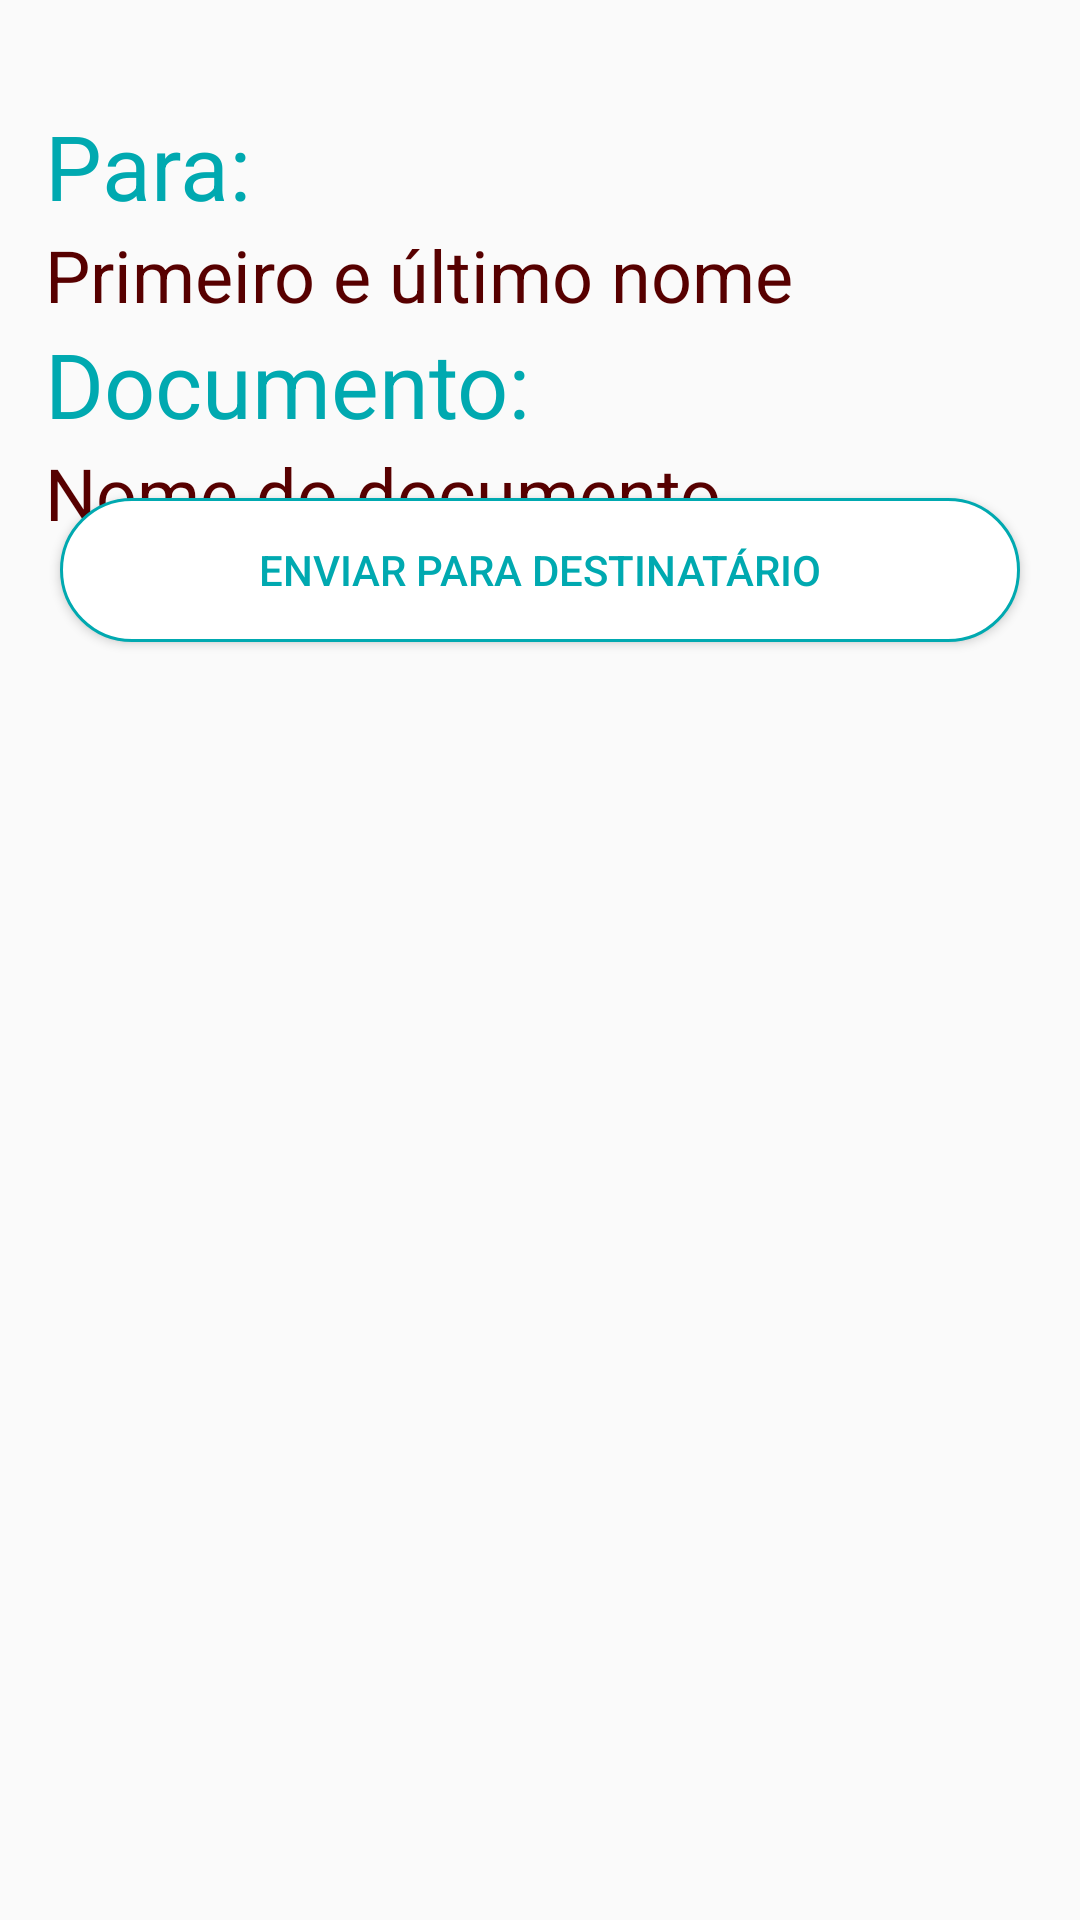

Android layout source for this screen:
<!-- AndroidManifest.xml: application theme AppTheme -->
<!-- res/layout/activity_send_to_receiver.xml -->
<?xml version="1.0" encoding="utf-8"?>
<RelativeLayout xmlns:android="http://schemas.android.com/apk/res/android"
    xmlns:app="http://schemas.android.com/apk/res-auto"
    xmlns:tools="http://schemas.android.com/tools"
    android:layout_width="match_parent"
    android:layout_height="match_parent"
    tools:context=".SendToReceiver"
    android:paddingTop="20dp">

    <LinearLayout
        android:layout_width="match_parent"
        android:layout_height="wrap_content"
        android:layout_margin="15dp"
        android:orientation="horizontal">

        <LinearLayout
            android:layout_width="match_parent"
            android:layout_height="wrap_content"
            android:orientation="vertical">

            <TextView
                android:id="@+id/textView3"
                android:layout_width="match_parent"
                android:layout_height="wrap_content"
                android:text="Para:"
                android:textColor="@color/colorAccent"
                android:textSize="30sp" />

            <TextView
                android:id="@+id/contact_username_editText"
                android:layout_width="match_parent"
                android:layout_height="wrap_content"
                android:text="@string/prompt_name"
                android:textSize="24sp"
                android:textColor="@color/colorPrimaryDark"/>

            <TextView
                android:id="@+id/textView6"
                android:layout_width="match_parent"
                android:layout_height="wrap_content"
                android:text="Documento:"
                android:textColor="@color/colorAccent"
                android:textSize="30sp" />

            <TextView
                android:id="@+id/document_name_editText"
                android:layout_width="match_parent"
                android:layout_height="wrap_content"
                android:text="@string/file_name"
                android:textSize="24sp"
                android:textColor="@color/colorPrimaryDark"/>

        </LinearLayout>

    </LinearLayout>

    <Button
        android:id="@+id/send_pdf_to_receiver_button"
        android:layout_width="match_parent"
        android:layout_height="wrap_content"
        android:layout_alignParentStart="true"
        android:layout_alignParentEnd="true"
        android:layout_alignParentBottom="true"
        android:layout_marginStart="20dp"
        android:layout_marginEnd="20dp"
        android:layout_marginBottom="426dp"
        android:background="@drawable/button_rounded_trns"
        android:text="@string/send_to_receiver"
        android:textColor="@color/colorAccent" />

</RelativeLayout>
<!-- resources referenced by this layout -->
<resources>
  <color name="colorAccent">#00A9B0</color>
  <color name="colorPrimaryDark">#570000</color>
  <!-- drawable button_rounded_trns (drawable) -->
  <?xml version="1.0" encoding="utf-8"?>
  <shape xmlns:android="http://schemas.android.com/apk/res/android"
      android:shape="rectangle">
  
      <solid
          android:color="#fff"/>
  
      <corners
          android:radius="25dp"/>
  
      <stroke
          android:color="@color/colorAccent"
          android:width="1dp"/>
  
  </shape>
  <string name="file_name">Nome do documento</string>
  <string name="prompt_name">Primeiro e último nome</string>
  <string name="send_to_receiver">Enviar para destinatário</string>
  <style name="AppTheme" parent="Theme.AppCompat.Light.DarkActionBar">
          
          <item name="colorPrimary">@color/colorPrimary</item>
          <item name="colorPrimaryDark">@color/colorPrimaryDark</item>
          <item name="colorAccent">@color/colorAccent</item>
          <item name="android:itemBackground">@color/colorAccent</item>
          <item name="android:textColor">@color/white</item>
  
      </style>
  <color name="colorPrimary">#00A9B0</color>
  <color name="white">#ffffff</color>
</resources>
